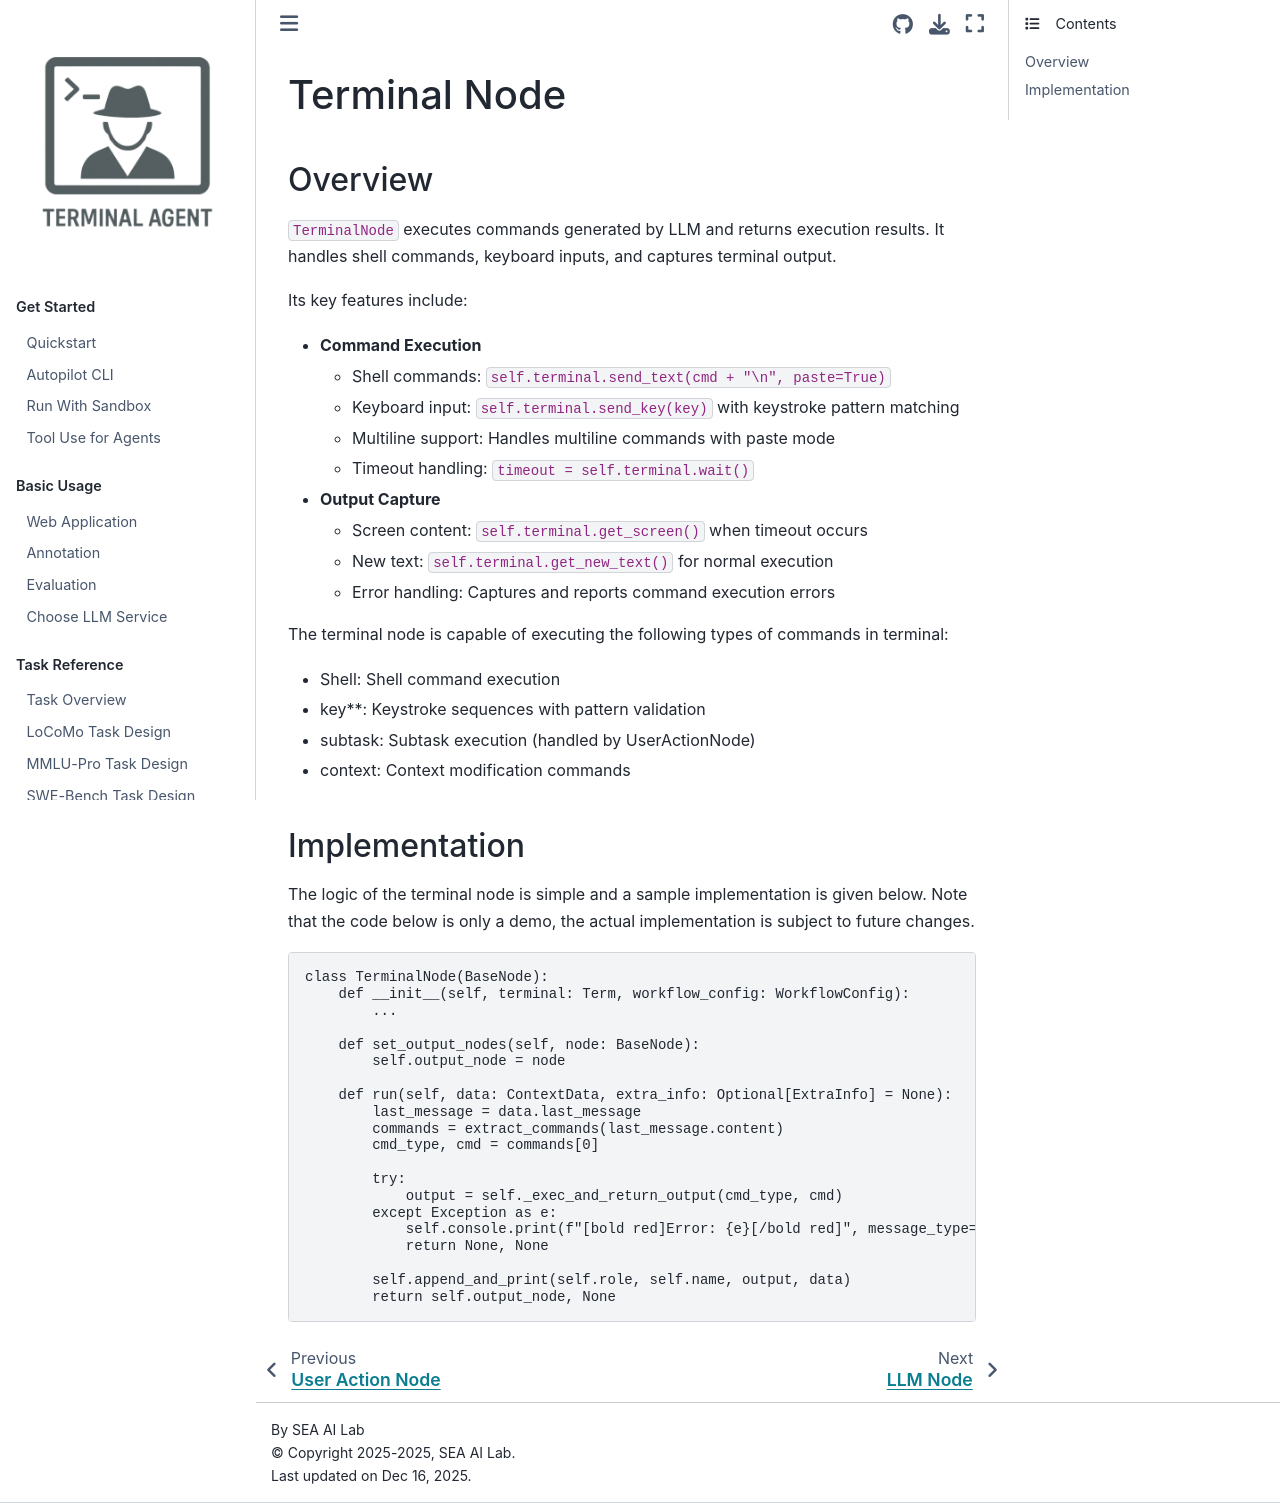

repository: terminal-agent/reptile · page: dev_ref/nodes/terminal_node.html · generator: sphinx

# Terminal Node

## Overview

`TerminalNode` executes commands generated by LLM and returns execution results. It handles shell commands, keyboard inputs, and captures terminal output.

Its key features include:

- **Command Execution**
    - Shell commands: `self.terminal.send_text(cmd + "\n", paste=True)`
    - Keyboard input: `self.terminal.send_key(key)` with keystroke pattern matching
    - Multiline support: Handles multiline commands with paste mode
    - Timeout handling: `timeout = self.terminal.wait()`

- **Output Capture**
    - Screen content: `self.terminal.get_screen()` when timeout occurs
    - New text: `self.terminal.get_new_text()` for normal execution
    - Error handling: Captures and reports command execution errors

The terminal node is capable of executing the following types of commands in terminal:

- Shell: Shell command execution
- key**: Keystroke sequences with pattern validation
- subtask: Subtask execution (handled by UserActionNode)
- context: Context modification commands

## Implementation

The logic of the terminal node is simple and a sample implementation is given below. Note that the code below is only a demo, the actual implementation is subject to future changes.

```python
class TerminalNode(BaseNode):
    def __init__(self, terminal: Term, workflow_config: WorkflowConfig):
        ...

    def set_output_nodes(self, node: BaseNode):
        self.output_node = node

    def run(self, data: ContextData, extra_info: Optional[ExtraInfo] = None):
        last_message = data.last_message
        commands = extract_commands(last_message.content)
        cmd_type, cmd = commands[0]

        try:
            output = self._exec_and_return_output(cmd_type, cmd)
        except Exception as e:
            self.console.print(f"[bold red]Error: {e}[/bold red]", message_type=MessageType.ERROR)
            return None, None

        self.append_and_print(self.role, self.name, output, data)
        return self.output_node, None
```
